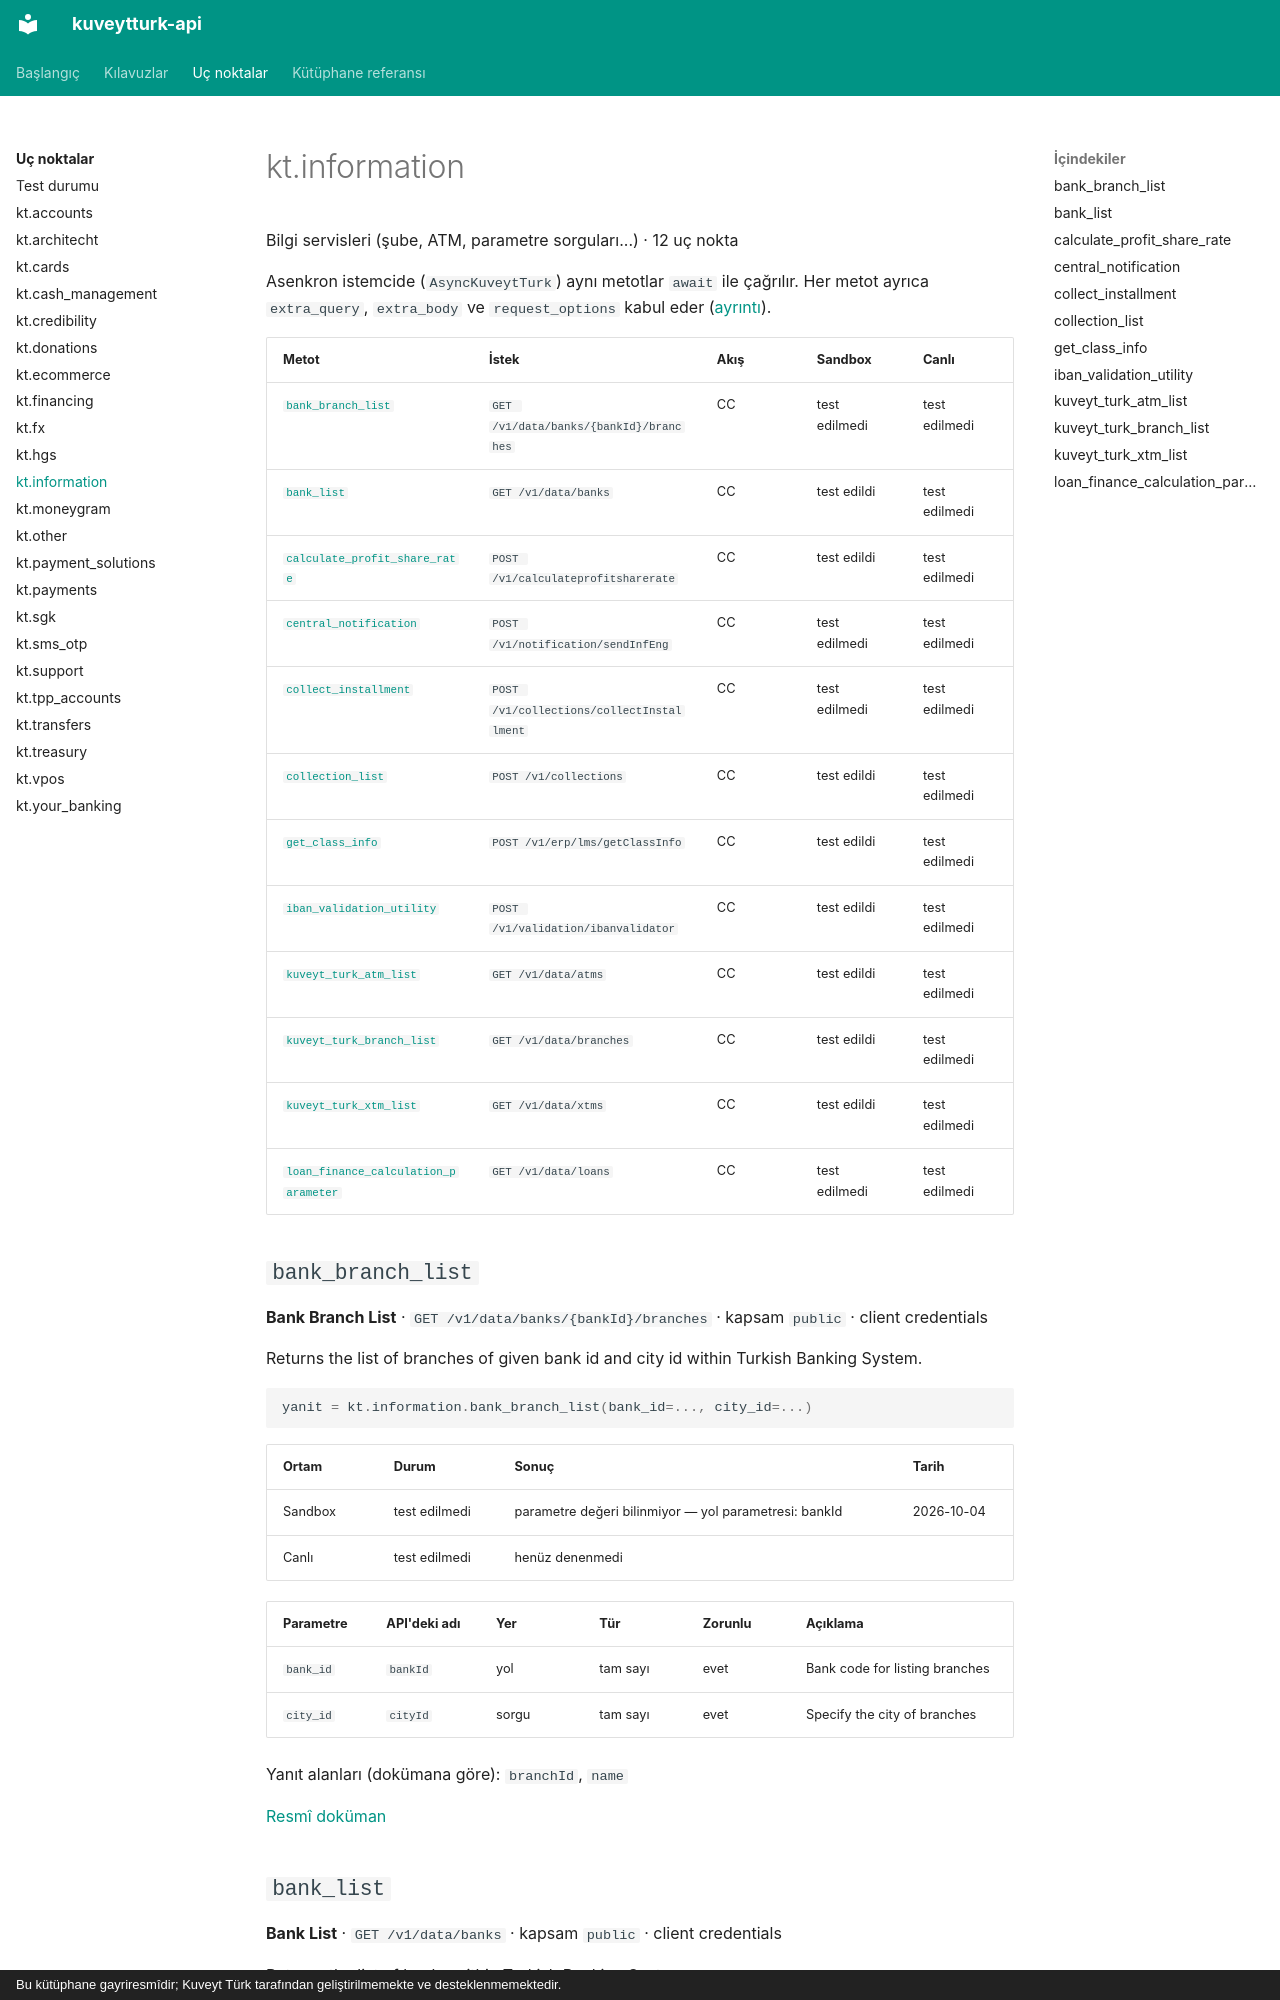

repository: yilmazmuhammed/kuveytturk-api · page: uc-noktalar/information/index.html · generator: mkdocs · copyright: Bu kütüphane gayriresmîdir; Kuveyt Türk tarafından geliştirilmemekte ve desteklenmemektedir.

<!-- Bu sayfa scripts/generate.py tarafından üretildi; elle düzenlemeyin. -->

# kt.information

Bilgi servisleri (şube, ATM, parametre sorguları...) · 12 uç nokta

Asenkron istemcide (`AsyncKuveytTurk`) aynı metotlar `await` ile çağrılır. Her metot ayrıca `extra_query`, `extra_body` ve `request_options` kabul eder ([ayrıntı](../kilavuzlar/dogrudan-istek.md)).

| Metot | İstek | Akış | Sandbox | Canlı |
| - | - | - | - | - |
| [`bank_branch_list`](#bank_branch_list) | `GET /v1/data/banks/{bankId}/branches` | CC | test edilmedi | test edilmedi |
| [`bank_list`](#bank_list) | `GET /v1/data/banks` | CC | test edildi | test edilmedi |
| [`calculate_profit_share_rate`](#calculate_profit_share_rate) | `POST /v1/calculateprofitsharerate` | CC | test edildi | test edilmedi |
| [`central_notification`](#central_notification) | `POST /v1/notification/sendInfEng` | CC | test edilmedi | test edilmedi |
| [`collect_installment`](#collect_installment) | `POST /v1/collections/collectInstallment` | CC | test edilmedi | test edilmedi |
| [`collection_list`](#collection_list) | `POST /v1/collections` | CC | test edildi | test edilmedi |
| [`get_class_info`](#get_class_info) | `POST /v1/erp/lms/getClassInfo` | CC | test edildi | test edilmedi |
| [`iban_validation_utility`](#iban_validation_utility) | `POST /v1/validation/ibanvalidator` | CC | test edildi | test edilmedi |
| [`kuveyt_turk_atm_list`](#kuveyt_turk_atm_list) | `GET /v1/data/atms` | CC | test edildi | test edilmedi |
| [`kuveyt_turk_branch_list`](#kuveyt_turk_branch_list) | `GET /v1/data/branches` | CC | test edildi | test edilmedi |
| [`kuveyt_turk_xtm_list`](#kuveyt_turk_xtm_list) | `GET /v1/data/xtms` | CC | test edildi | test edilmedi |
| [`loan_finance_calculation_parameter`](#loan_finance_calculation_parameter) | `GET /v1/data/loans` | CC | test edilmedi | test edilmedi |

## `bank_branch_list` { #bank_branch_list }

**Bank Branch List** · `GET /v1/data/banks/{bankId}/branches` · kapsam `public` · client credentials

Returns the list of branches of given bank id and city id within Turkish Banking System.

```python
yanit = kt.information.bank_branch_list(bank_id=..., city_id=...)
```

| Ortam | Durum | Sonuç | Tarih |
| - | - | - | - |
| Sandbox | test edilmedi | parametre değeri bilinmiyor — yol parametresi: bankId | 2026-10-04 |
| Canlı | test edilmedi | henüz denenmedi |  |

| Parametre | API'deki adı | Yer | Tür | Zorunlu | Açıklama |
| - | - | - | - | - | - |
| `bank_id` | `bankId` | yol | tam sayı | evet | Bank code for listing branches |
| `city_id` | `cityId` | sorgu | tam sayı | evet | Specify the city of branches |

Yanıt alanları (dokümana göre): `branchId`, `name`

[Resmî doküman](https://developer.kuveytturk.com.tr/documentation/notification-services/bank-branch-list)
